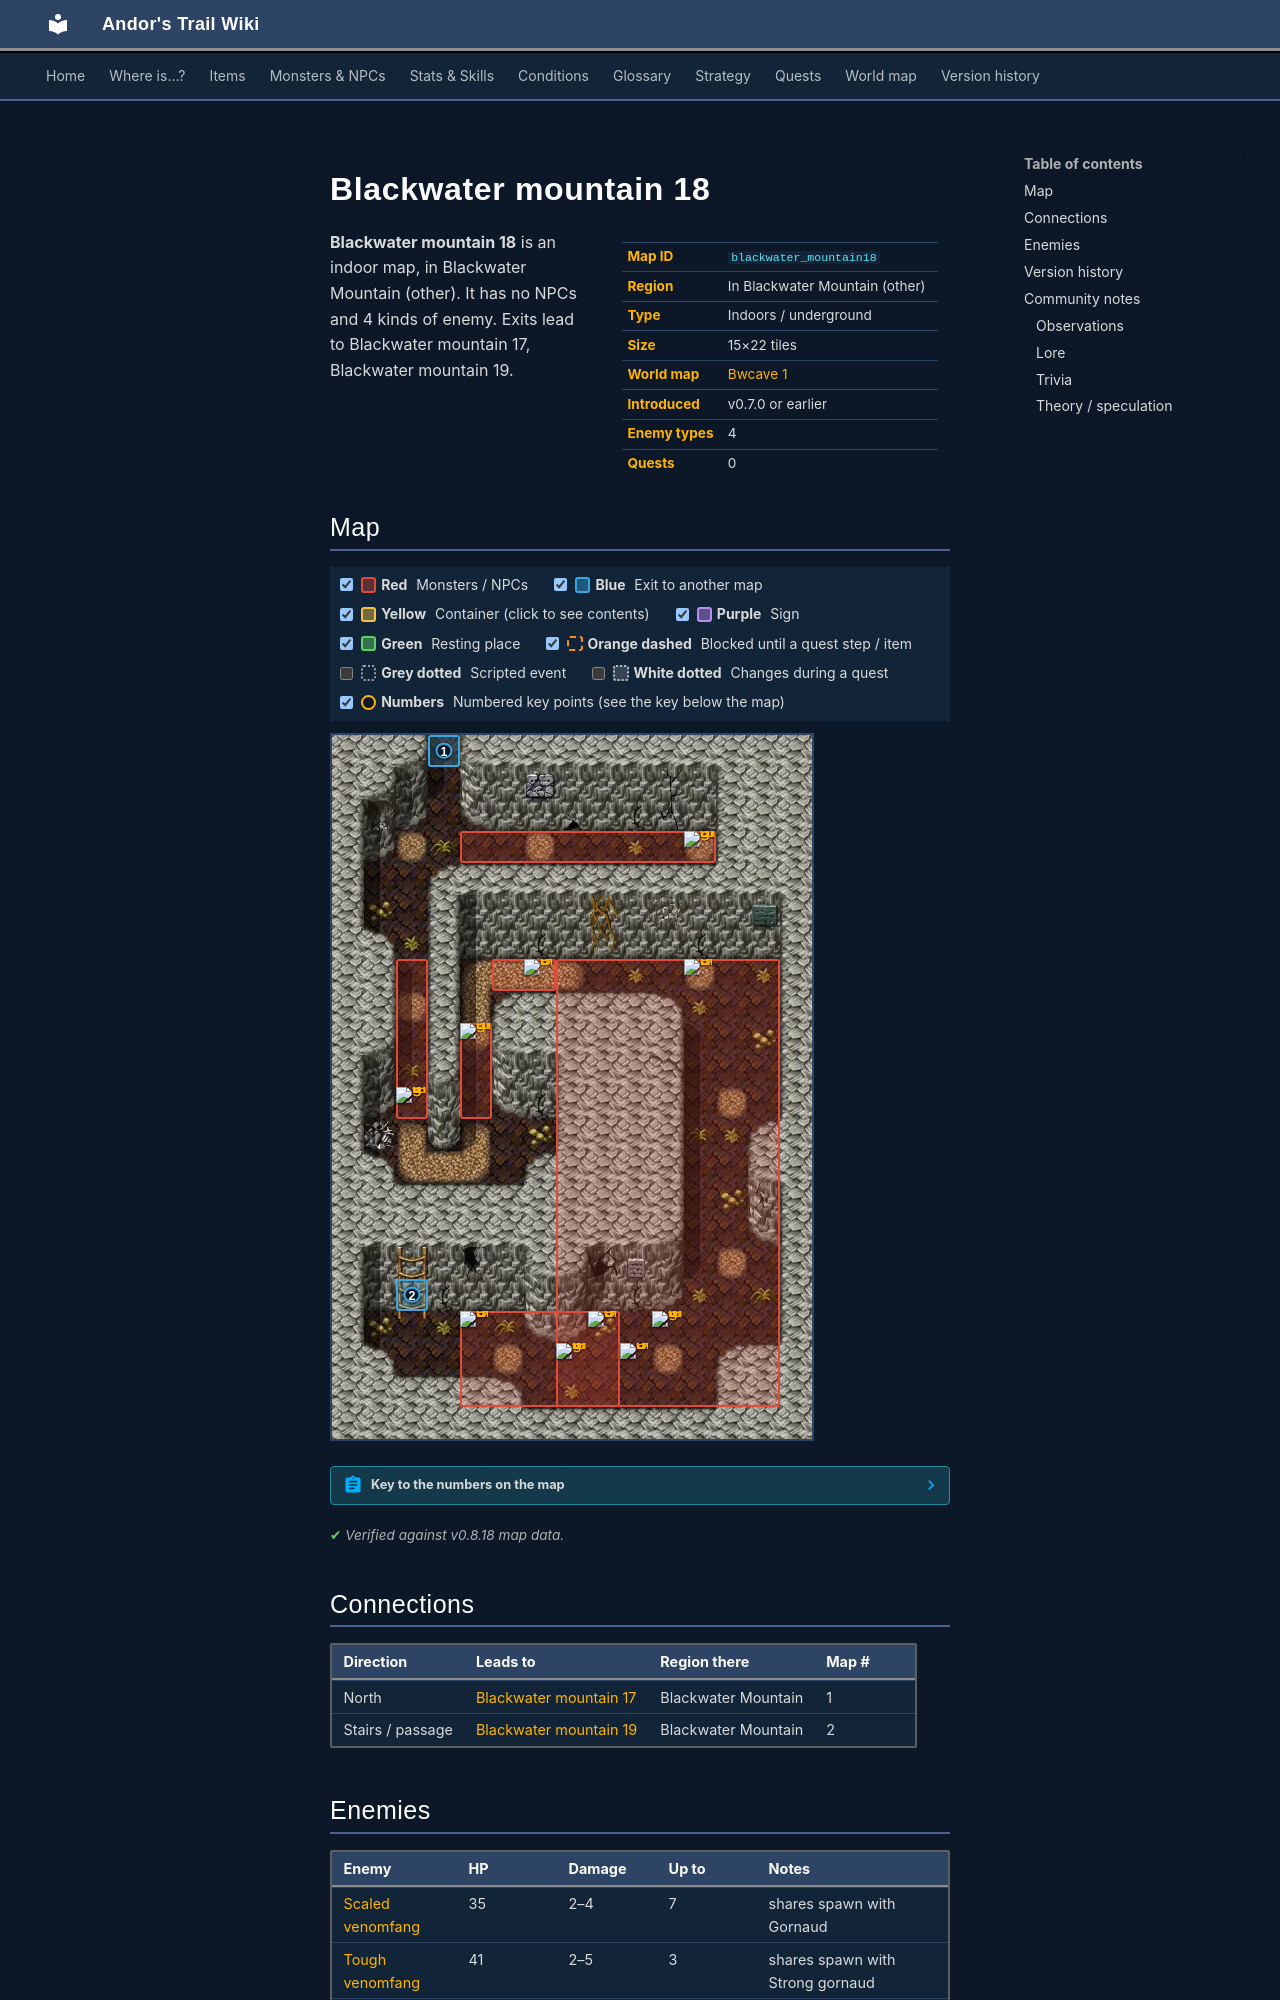

repository: asdfghjkl628/Andor-s-Trail-Wikiiii · page: maps/blackwater_mountain18/index.html · generator: mkdocs

---
description: "Blackwater mountain 18 is an indoor location in Andor's Trail, in Blackwater Mountain (other). Enemies: Scaled venomfang, Tough venomfang, Gornaud, Strong gornaud. Exits to Blackwater mountain 17, Blackwater mountain 19."
---

# Blackwater mountain 18

<div class="infobox" markdown>

| | |
|---|---|
| **Map ID** | `blackwater_mountain18` |
| **Region** | In Blackwater Mountain (other) |
| **Type** | Indoors / underground |
| **Size** | 15×22 tiles |
| **World map** | [Bwcave 1](index.md) |
| **Introduced** | v0.7.0 or earlier |
| **Enemy types** | 4 |
| **Quests** | 0 |

</div>

**Blackwater mountain 18** is an indoor map, in Blackwater Mountain (other). It has no NPCs and 4 kinds of enemy. Exits lead to Blackwater mountain 17, Blackwater mountain 19.

## Map

<div class="map-legend" markdown="0"><label class="lg"><input type="checkbox" data-t="spawn" checked><span class="sw sw-spawn"></span><b>Red</b>&nbsp;Monsters / NPCs</label><label class="lg"><input type="checkbox" data-t="mapchange" checked><span class="sw sw-mapchange"></span><b>Blue</b>&nbsp;Exit to another map</label><label class="lg"><input type="checkbox" data-t="container" checked><span class="sw sw-container"></span><b>Yellow</b>&nbsp;Container (click to see contents)</label><label class="lg"><input type="checkbox" data-t="sign" checked><span class="sw sw-sign"></span><b>Purple</b>&nbsp;Sign</label><label class="lg"><input type="checkbox" data-t="rest" checked><span class="sw sw-rest"></span><b>Green</b>&nbsp;Resting place</label><label class="lg"><input type="checkbox" data-t="key" checked><span class="sw sw-key"></span><b>Orange dashed</b>&nbsp;Blocked until a quest step / item</label><label class="lg"><input type="checkbox" data-t="script"><span class="sw sw-script"></span><b>Grey dotted</b>&nbsp;Scripted event</label><label class="lg"><input type="checkbox" data-t="replace"><span class="sw sw-replace"></span><b>White dotted</b>&nbsp;Changes during a quest</label><label class="lg"><input type="checkbox" data-t="pin" checked><span class="sw sw-pin"></span><b>Numbers</b>&nbsp;Numbered key points (see the key below the map)</label></div>

<div class="map-wrap hide-script hide-replace" markdown="0"><img src="../../assets/maps/blackwater_mountain18.webp" alt="Map of Blackwater mountain 18" width="480" height="704" loading="lazy"><a id="place-north" class="mo mo-mapchange" href="../blackwater_mountain17/#place-south2" title="Exit to Blackwater mountain 17" style="left:20.000%;top:0.000%;width:6.667%;height:4.545%"></a><a id="place-up" class="mo mo-mapchange" href="../blackwater_mountain19/#place-down" title="Exit to Blackwater mountain 19" style="left:13.333%;top:77.273%;width:6.667%;height:4.545%"></a><span class="mo mo-spawn" title="Spawns: Strong gornaud, Tough venomfang" style="left:26.667%;top:40.909%;width:6.667%;height:13.636%"></span><span class="mo mo-spawn" title="Spawns: Strong gornaud, Tough venomfang" style="left:13.333%;top:31.818%;width:6.667%;height:22.727%"></span><span class="mo mo-spawn" title="Spawns: Strong gornaud, Tough venomfang" style="left:26.667%;top:13.636%;width:53.333%;height:4.545%"></span><span class="mo mo-spawn" title="Spawns: Gornaud, Scaled venomfang" style="left:33.333%;top:31.818%;width:13.333%;height:4.545%"></span><span class="mo mo-spawn" title="Spawns: Gornaud, Scaled venomfang" style="left:46.667%;top:31.818%;width:46.667%;height:63.636%"></span><span class="mo mo-spawn" title="Spawns: Gornaud, Scaled venomfang" style="left:26.667%;top:81.818%;width:33.333%;height:13.636%"></span><a class="mob" href="../../monsters/strong_gornaud/" title="Strong gornaud" style="left:26.667%;top:40.909%;width:6.667%;height:4.545%"><img src="../../assets/icons/monsters/monsters_rltiles2_30.png" alt="Strong gornaud"></a><a class="mob" href="../../monsters/tough_venomfang/" title="Tough venomfang" style="left:13.333%;top:50.000%;width:6.667%;height:4.545%"><img src="../../assets/icons/monsters/monsters_snakes_3.png" alt="Tough venomfang"></a><a class="mob" href="../../monsters/strong_gornaud/" title="Strong gornaud" style="left:73.333%;top:13.636%;width:6.667%;height:4.545%"><img src="../../assets/icons/monsters/monsters_rltiles2_30.png" alt="Strong gornaud"></a><a class="mob" href="../../monsters/gornaud/" title="Gornaud" style="left:40.000%;top:31.818%;width:6.667%;height:4.545%"><img src="../../assets/icons/monsters/monsters_rltiles2_29.png" alt="Gornaud"></a><a class="mob" href="../../monsters/gornaud/" title="Gornaud" style="left:73.333%;top:31.818%;width:6.667%;height:4.545%"><img src="../../assets/icons/monsters/monsters_rltiles2_29.png" alt="Gornaud"></a><a class="mob" href="../../monsters/gornaud/" title="Gornaud" style="left:60.000%;top:86.364%;width:6.667%;height:4.545%"><img src="../../assets/icons/monsters/monsters_rltiles2_29.png" alt="Gornaud"></a><a class="mob" href="../../monsters/scaled_venomfang/" title="Scaled venomfang" style="left:66.667%;top:81.818%;width:6.667%;height:4.545%"><img src="../../assets/icons/monsters/monsters_snakes_3.png" alt="Scaled venomfang"></a><a class="mob" href="../../monsters/gornaud/" title="Gornaud" style="left:53.333%;top:81.818%;width:6.667%;height:4.545%"><img src="../../assets/icons/monsters/monsters_rltiles2_29.png" alt="Gornaud"></a><a class="mob" href="../../monsters/gornaud/" title="Gornaud" style="left:26.667%;top:81.818%;width:6.667%;height:4.545%"><img src="../../assets/icons/monsters/monsters_rltiles2_29.png" alt="Gornaud"></a><a class="mob" href="../../monsters/scaled_venomfang/" title="Scaled venomfang" style="left:46.667%;top:86.364%;width:6.667%;height:4.545%"><img src="../../assets/icons/monsters/monsters_snakes_3.png" alt="Scaled venomfang"></a><a class="pin pin-exit" href="#key-1" style="left:23.333%;top:2.273%" title="Exit (north): to [Blackwater mountain 17](blackwater_mountain17.md)">1</a><a class="pin pin-exit" href="#key-2" style="left:16.667%;top:79.545%" title="Exit (stairs / passage): to [Blackwater mountain 19](blackwater_mountain19.md)">2</a></div>

??? abstract "Key to the numbers on the map"

    | # | What | Details |
    |---|---|---|
    | <span id="key-1"></span>1 | Exit (north) | to [Blackwater mountain 17](blackwater_mountain17.md) |
    | <span id="key-2"></span>2 | Exit (stairs / passage) | to [Blackwater mountain 19](blackwater_mountain19.md) |


<p class="verified">Verified against v0.8.18 map data.</p>

## Connections

| Direction | Leads to | Region there | Map # |
|---|---|---|---|
| North | [Blackwater mountain 17](blackwater_mountain17.md) | Blackwater Mountain | 1 |
| Stairs / passage | [Blackwater mountain 19](blackwater_mountain19.md) | Blackwater Mountain | 2 |
